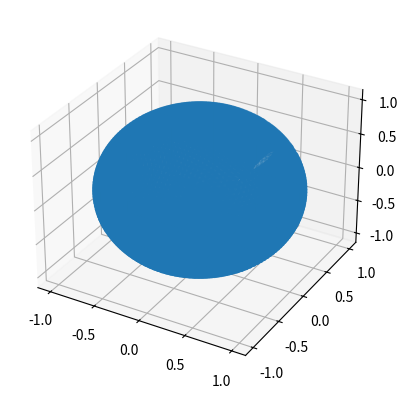

Python code for this plot:
#!/usr/bin/env python
from mpl_toolkits.mplot3d import Axes3D
import matplotlib.pyplot as plt
import numpy as np

AXIS_BINS = 32
SAMPLED_ANGLE_RESOLUTION = 1  # In degrees
SHOW_INPUT = False


def compute_required_bits(x):
    return x if x < 2 else 1 + compute_required_bits(x >> 1)


def compute_bitmask(n):
    return 0 if n == 0 else (compute_bitmask(n - 1) << 1) | 1


AXIS_BINS_2 = AXIS_BINS / 2
DIM_BITS = compute_required_bits(AXIS_BINS - 1)
DIM_MASK = compute_bitmask(DIM_BITS)


def compute_bin(x, y, z):
    norm = np.sqrt(x ** 2 + y ** 2 + z ** 2)
    x /= norm
    y /= norm
    z /= norm
    multiplier = np.sqrt(2) * AXIS_BINS_2
    offset = AXIS_BINS_2
    if abs(x) > abs(y) and abs(x) > abs(z):
        result = int(0b01)
        if x < 0:
            result |= 0b100
        result |= (int(y * multiplier + offset) & DIM_MASK) << 3
        result |= (int(z * multiplier + offset) & DIM_MASK) << (3 + DIM_BITS)
    elif abs(y) > abs(z):
        result = int(0b10)
        if y < 0:
            result |= 0b100
        result |= (int(x * multiplier + offset) & DIM_MASK) << 3
        result |= (int(z * multiplier + offset) & DIM_MASK) << (3 + DIM_BITS)
    else:
        result = int(0b11)
        if z < 0:
            result |= 0b100
        result |= (int(y * multiplier + offset) & DIM_MASK) << 3
        result |= (int(x * multiplier + offset) & DIM_MASK) << (3 + DIM_BITS)
    return result


def inverse_bin(val):
    multiplier = np.sqrt(2) * AXIS_BINS_2
    offset = AXIS_BINS_2
    a = (((val >> 3) & (2 ** DIM_BITS - 1)) - offset) / multiplier
    b = (((val >> (3 + DIM_BITS)) & (2 ** DIM_BITS - 1)) - offset) / multiplier
    c = np.sqrt(1 - a**2 - b**2)
    if (val & 0b100) == 0b100:
        c = -c
    if (val & 0b11) == 0b01:
        x, y, z = c, a, b
    elif (val & 0b11) == 0b10:
        x, y, z = a, c, b
    else:
        x, y, z = b, a, c
    return x, y, z


if __name__ == '__main__':
    fig = plt.figure()
    ax = fig.add_subplot(111, projection='3d')
    input_vectors = np.array([(np.cos(phi) * np.sin(theta), np.sin(phi) * np.sin(theta), np.cos(theta))
                              for theta in np.arange(0, np.pi, SAMPLED_ANGLE_RESOLUTION * np.pi / 180)
                              for phi in np.arange(0, 2 * np.pi, SAMPLED_ANGLE_RESOLUTION * np.pi / 180)])
    bins = set([compute_bin(x, y, z) for x, y, z in input_vectors])
    vectors = np.array([inverse_bin(x) for x in bins]) if not SHOW_INPUT else input_vectors
    ax.scatter(vectors[:, 0], vectors[:, 1], vectors[:, 2])
    plt.show()
